Run: headless pygame with SDL's dummy video driver; simulated clock (each Clock.tick advances the game by its frame time, no real sleeping); random seed 0; keys injected as events and as key.get_pressed() state; no mouse input.
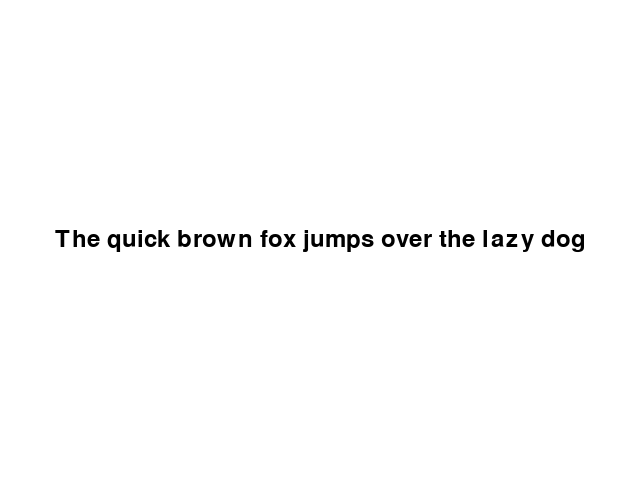
Frame 1 of 4 · flips 1–60 · no input
Frame 2 of 4 · flips 61–180 · tapped SPACE, RETURN · held RIGHT (→), D · screen unchanged from frame 1, image omitted
Frame 3 of 4 · flips 181–300 · held DOWN (↓), S · screen unchanged from frame 2, image omitted
Frame 4 of 4 · flips 301–420 · held LEFT (←), A, UP (↑), W · screen unchanged from frame 3, image omitted

The pygame program that drew these frames:

import pygame
from pygame.locals import *

SCREENRECT = Rect(0, 0, 640, 480)

class Textsprite(pygame.sprite.Sprite):
    def __init__(self, text):
        pygame.sprite.Sprite.__init__(self)
        self.text = text
        self.pos = 0
        self.update()
    def update(self):
        self.image = pygame.font.Font(None, 36).render(self.text, 1, (0, 0, 0))
        self.highlight = pygame.font.Font(None, 36).render(self.text[:self.pos], 1, (0, 0, 255))
        self.image.blit(self.highlight, (0, 0))
        self.rect = self.image.get_rect()
        self.rect.center = pygame.display.get_surface().get_rect().center
    def keyin(self, key):
        if key == self.text[self.pos]:
            self.pos = self.pos + 1
        if len(self.text) == self.pos:
            self.pos = 0

def main():
    pygame.init()

    screen = pygame.display.set_mode(SCREENRECT.size)

    # make background
    background = pygame.Surface(SCREENRECT.size).convert()
    background.fill((255, 255, 255))
    screen.blit(background, (0, 0))
    pygame.display.update()

    # keep track of sprites
    all = pygame.sprite.RenderUpdates()

    # keep track of time
    clock = pygame.time.Clock()

    textsprite = Textsprite('The quick brown fox jumps over the lazy dog')
    all.add(textsprite)

    # game loop
    while 1:

        # get input
        for event in pygame.event.get():
            if event.type == QUIT:
                return
            elif event.type == KEYDOWN:
                if event.key == K_ESCAPE:
                    return
                else:
                    textsprite.keyin(event.unicode)

        # clear sprites
        all.clear(screen, background)

        # update sprites
        all.update()

        # redraw sprites
        dirty = all.draw(screen)
        pygame.display.update(dirty)

        # maintain frame rate
        clock.tick(30)

if __name__ == '__main__': main()
